Run: headless pygame with SDL's dummy video driver; simulated clock (each Clock.tick advances the game by its frame time, no real sleeping); random seed 0; keys injected as events and as key.get_pressed() state; no mouse input.
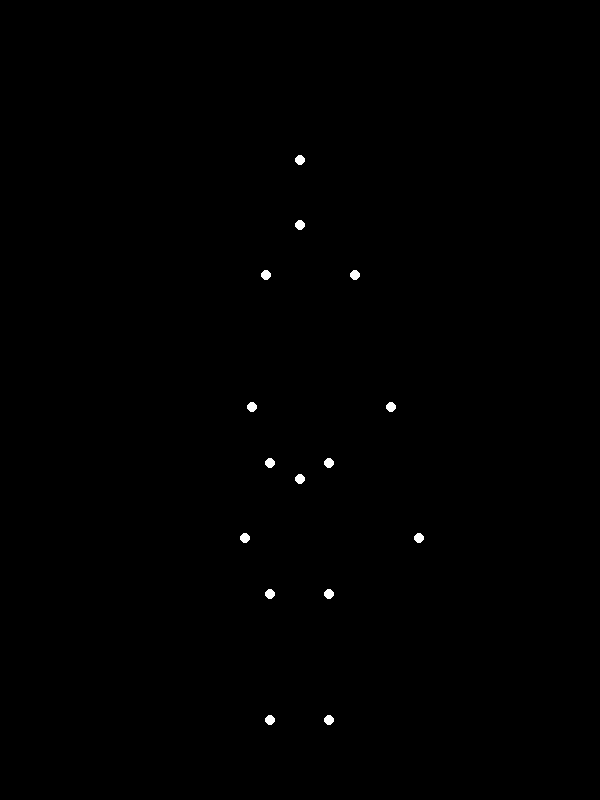
Frame 1 of 4 · flips 1–60 · no input
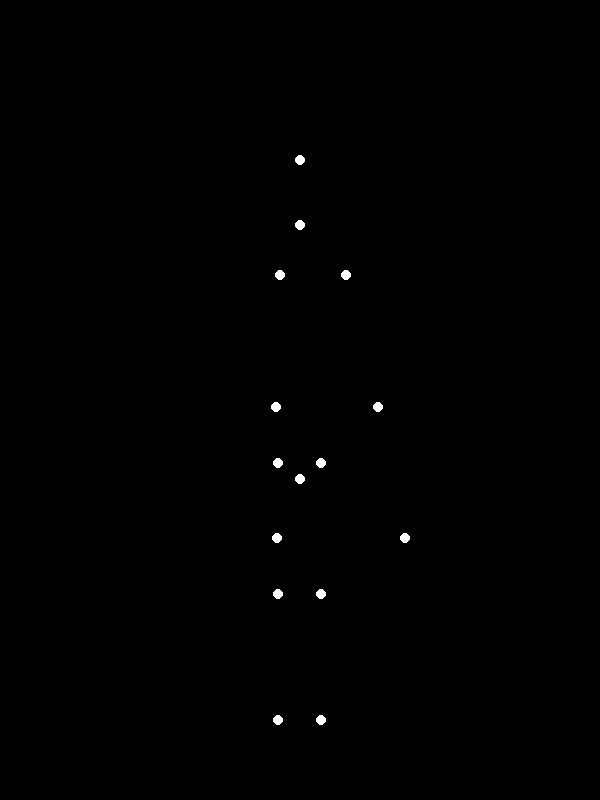
Frame 2 of 4 · flips 61–180 · tapped SPACE, RETURN · held RIGHT (→), D
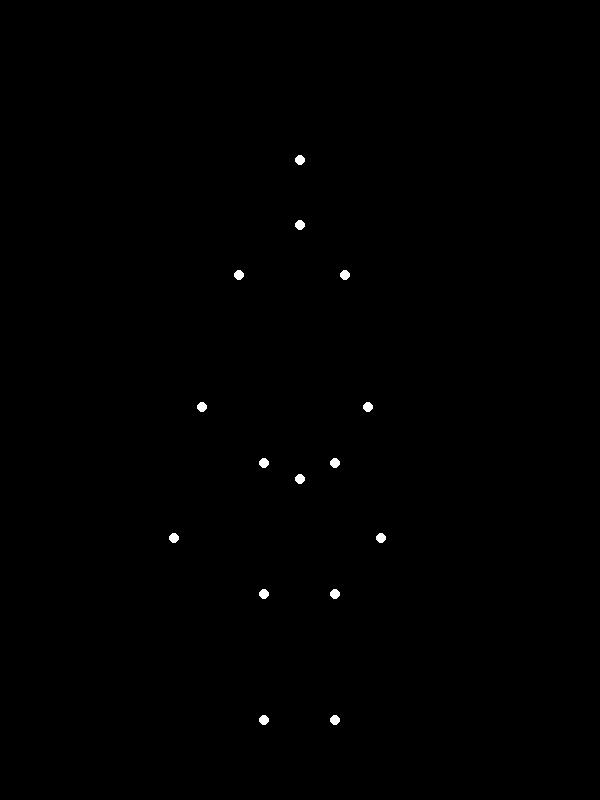
Frame 3 of 4 · flips 181–300 · held DOWN (↓), S
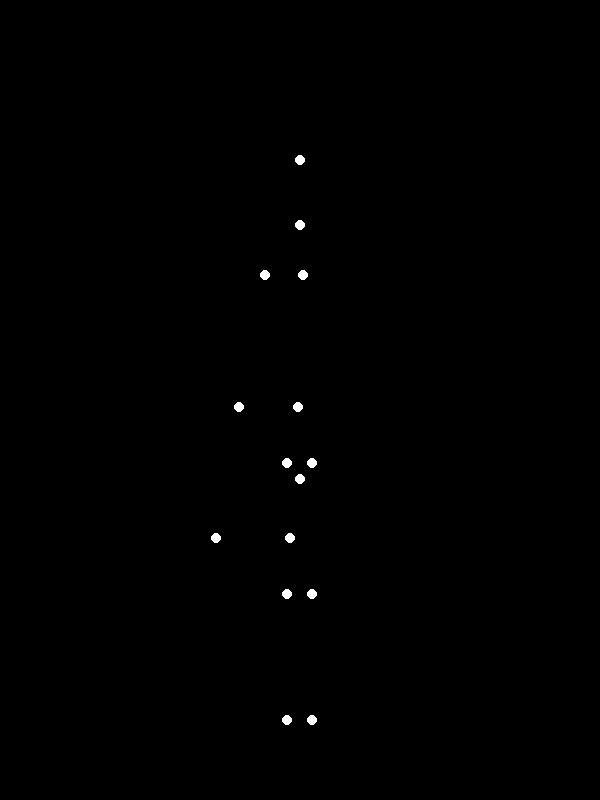
Frame 4 of 4 · flips 301–420 · held LEFT (←), A, UP (↑), W

The pygame program that drew these frames:


import pygame
import math

# Initialize Pygame
pygame.init()

# Screen dimensions
SCREEN_WIDTH = 600
SCREEN_HEIGHT = 800
screen = pygame.display.set_mode((SCREEN_WIDTH, SCREEN_HEIGHT))
pygame.display.set_caption("Biological Motion Stimulus - Turning Woman")

# Colors
BLACK = (0, 0, 0)
WHITE = (255, 255, 255)

# Point properties
POINT_RADIUS = 5

# --- Biomechanical Model (15 points) ---
# Relative 3D coordinates for a 'slender' and slightly 'slumped' figure.
# Coordinates are defined relative to a central vertical axis (Y-axis).
# X: lateral dimension (left/right of the central axis). Negative X is the body's right side.
# Y: vertical dimension (height from the 'ground', where y=0.0 represents the ankle level).
# Z: sagittal dimension (forward/backward of the central axis). Negative Z is forward (e.g., arms slightly in front).

# These coordinates are designed to represent a 'light weight' (slender) woman.
# The 'sad' aspect is implicitly conveyed through slower motion and subtly designed posture.
BASE_POINTS_3D = [
    (0.0, 1.7, 0.0),      # 1: Head (topmost point)
    (0.0, 1.5, 0.0),      # 2: Neck
    (-0.18, 1.35, -0.05), # 3: Right Shoulder (body's right, appears on screen left when facing forward; slightly forward)
    (0.18, 1.35, -0.05),  # 4: Left Shoulder (body's left, appears on screen right when facing forward; slightly forward)
    (-0.28, 0.95, -0.1),  # 5: Right Elbow
    (0.28, 0.95, -0.1),   # 6: Left Elbow
    (-0.35, 0.55, -0.15), # 7: Right Wrist
    (0.35, 0.55, -0.15),  # 8: Left Wrist
    (-0.12, 0.78, 0.0),   # 9: Right Hip
    (0.12, 0.78, 0.0),    # 10: Left Hip
    (0.0, 0.73, 0.0),     # 11: Pelvis Center (or lower spine base)
    (-0.12, 0.38, 0.0),   # 12: Right Knee
    (0.12, 0.38, 0.0),    # 13: Left Knee
    (-0.12, 0.0, 0.0),    # 14: Right Ankle (ground level)
    (0.12, 0.0, 0.0),     # 15: Left Ankle (ground level)
]

# Ensure exactly 15 points are defined, as per requirements.
assert len(BASE_POINTS_3D) == 15, "There must be exactly 15 points defined for the biological motion stimulus."

# Scaling and Offset for screen projection
# The total height of the figure (Y-range) is from 0.0 (ankles) to 1.7 (head).
# We scale this to occupy a significant portion of the screen height, e.g., 70%.
SCALE_FACTOR = SCREEN_HEIGHT * 0.7 / 1.7 # Maps the figure's height units to screen pixels
OFFSET_X = SCREEN_WIDTH // 2 # Center the figure horizontally on the screen
OFFSET_Y = SCREEN_HEIGHT * 0.9 # Position the 'ground' (y=0.0) near the bottom of the screen

def project_3d_to_2d(x_3d, y_3d, z_3d, angle, scale_factor, offset_x, offset_y):
    """
    Applies Y-axis rotation to a 3D point and projects it onto 2D screen coordinates.
    Rotation is around the y-axis (vertical axis), simulating a person turning.
    The y-coordinate (height) of the point remains unchanged during y-axis rotation.
    """
    
    # Perform 3D rotation around the Y-axis.
    # The new X coordinate on screen is derived from the original X and Z in 3D space.
    # X_new = X_old * cos(angle) - Z_old * sin(angle)
    # Z_new = X_old * sin(angle) + Z_old * cos(angle) (Z_new is not used for 2D projection)
    rotated_x = x_3d * math.cos(angle) - z_3d * math.sin(angle)

    # Scale the rotated X and original Y to screen pixel coordinates.
    # OFFSET_X centers the figure horizontally.
    screen_x = int(offset_x + rotated_x * scale_factor)
    # Pygame's Y-axis increases downwards, so subtract from OFFSET_Y to make higher Y-coords draw higher on screen.
    screen_y = int(offset_y - y_3d * scale_factor)
    
    return screen_x, screen_y

# Animation variables
rotation_angle = 0.0 # Start facing forward (0 degrees)
# Define a slow, deliberate rotation speed, contributing to the 'sad' and 'natural' feel.
# A full 360-degree turn (2 * pi radians) will take approx. 523 frames (2*pi / 0.012).
# At 60 frames per second, this means one full turn takes about 8.7 seconds.
rotation_speed = 0.012 # Radians per frame

# Game loop
running = True
clock = pygame.time.Clock()
FPS = 60 # Frames per second for smooth animation

while running:
    for event in pygame.event.get():
        if event.type == pygame.QUIT:
            running = False

    # Update rotation angle for the next frame
    rotation_angle += rotation_speed
    # Loop the animation indefinitely: if the angle exceeds 360 degrees, wrap it around.
    if rotation_angle > 2 * math.pi:
        rotation_angle -= 2 * math.pi

    # Drawing
    screen.fill(BLACK) # Clear screen with solid black background for each frame

    # Project each 3D point to 2D screen coordinates and draw it
    for coords_3d in BASE_POINTS_3D:
        x_3d, y_3d, z_3d = coords_3d
        screen_x, screen_y = project_3d_to_2d(x_3d, y_3d, z_3d, rotation_angle, SCALE_FACTOR, OFFSET_X, OFFSET_Y)
        pygame.draw.circle(screen, WHITE, (screen_x, screen_y), POINT_RADIUS)

    pygame.display.flip() # Update the entire screen to show the newly drawn frame

    clock.tick(FPS) # Control the frame rate to ensure smooth and consistent animation speed

# Quit Pygame
pygame.quit()
